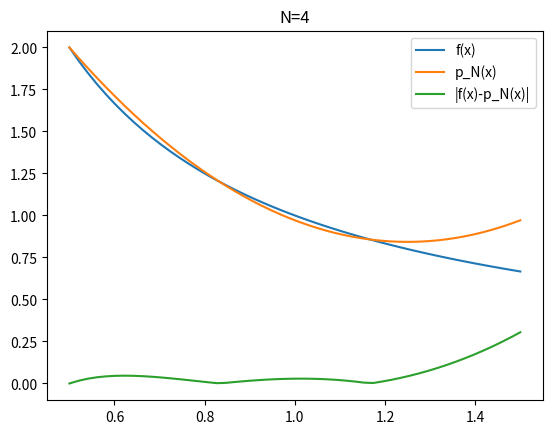
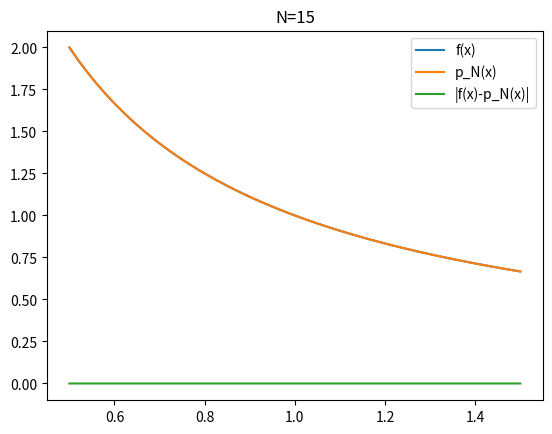
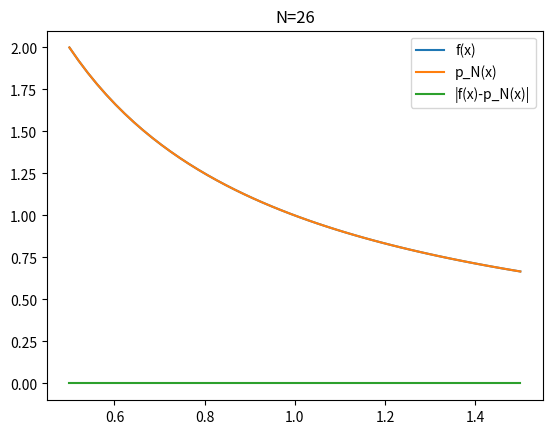
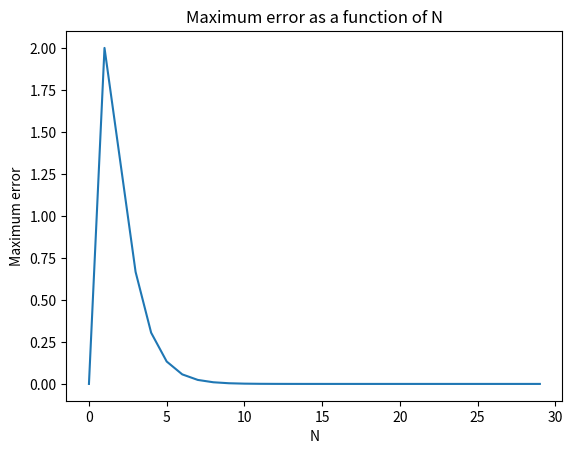

Source code (Python) for these figures, in order:
#!/usr/bin/env python3
# -*- coding: utf-8 -*-
"""
Numerical Analysis II Homework 1 Problem 3

This code plots the interpolating polynomial for 
f(x) = 1/x on [1/2,3/2] using N equidistant points.
"""
import numpy as np
import matplotlib.pyplot as plt
import pylab

def f(x):
    return 1/x

def p(x,N):
    add = 0
    for i in range(1,N):
        prod = 1
        y = (2*N-2)/(N+2*i-3)
        for j in range(1,N):
            if j != i:
                prod = prod*(2*N*x-2*x-N-2*j+3)/(2*i-2*j)
        add = add + y*prod
    return add

oo = np.linspace(1/2,3/2)

plt.figure()
plt.title('N=4')
y = f(oo)
pylab.plot(oo,y, label = 'f(x)')
plt.legend()
z = p(oo,4)
pylab.plot(oo,z, label='p_N(x)')
plt.legend()
z_2 = np.abs(f(oo)-p(oo,4))
pylab.plot(oo,z_2, label = '|f(x)-p_N(x)|')
plt.legend()

plt.figure()
plt.title('N=15')
y = f(oo)
pylab.plot(oo,y, label = 'f(x)')
plt.legend()
z = p(oo,15)
pylab.plot(oo,z, label='p_N(x)')
plt.legend()
z_2 = np.abs(f(oo)-p(oo,15))
pylab.plot(oo,z_2, label = '|f(x)-p_N(x)|')
plt.legend()

plt.figure()
plt.title('N=26')
y = f(oo)
pylab.plot(oo,y, label = 'f(x)')
plt.legend()
z = p(oo,26)
pylab.plot(oo,z, label='p_N(x)')
plt.legend()
z_2 = np.abs(f(oo)-p(oo,26))
pylab.plot(oo,z_2, label = '|f(x)-p_N(x)|')
plt.legend()

err_vals = np.zeros(30)

for i in range(1,30):
    max_err = np.amax(np.abs(f(oo)-p(oo,i)))
    err_vals[i] = max_err
    
plt.figure()
plt.plot(err_vals)
plt.title('Maximum error as a function of N')
plt.xlabel('N')
plt.ylabel('Maximum error')
